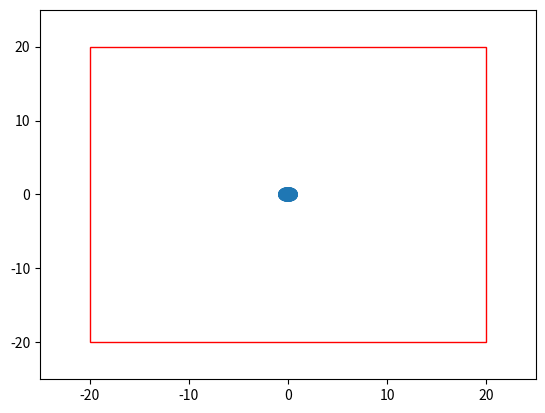

This chart was generated by the following Python code:
import numpy as np 
from tqdm import tqdm
import matplotlib.pyplot as plt 
import matplotlib.patches as patches
import matplotlib.animation as animation

def find_neighbours(positions, cutoff = 2, debug=False):
    """
    get all the cells that are in a given threshold as neighbors
    """
    N = len(positions)
    neighbours = {}
    for i in range(N):
        distances = np.linalg.norm(positions - positions[i], axis=1)
        if debug:
            print(f'For particle {i}, distances are:')
            print(distances)
        
        neighbour_indices = np.where(distances < cutoff)[0]
        neighbour_indices = neighbour_indices[neighbour_indices != i]
        neighbours[i] = list(neighbour_indices)
    return neighbours


def calculate_interaction(ri, rj, k, epsilon):
    """
    Given the vectors ri and rj, compute the force between them
    """

    forces = np.zeros((N, 2))
    rij = rj - ri
    r = np.linalg.norm(rij)

    # Combined radius of both particles (assume unit radii for now)
    bij = 2.0                       # Ri + Rj 

    if r < bij*(1 + epsilon):
        force = k*(r - bij)*rij/r  
    elif r < bij*(1 + 2*epsilon):
        force = -k*(r - bij - 2*epsilon)*rij/r
    else:
        force = 0.0
    return force

def boundary_effects(ri, fi, boundary, strength = 1):
    """
    change the direction if outside of the box
    """

    x, y = ri
    fx, fy = fi
    reverse_angle = 0
    if x > boundary or x < -boundary:
        fx = -strength*fx
        reverse_angle = 1
    if y > boundary or y < -boundary:
        fy = -strength*fy
        reverse_angle = 1

    return np.array([fx, fy]), reverse_angle

def animate(output, interactions, boundary):
    fig, ax = plt.subplots()
    ax.set_xlim(-25, 25)
    ax.set_ylim(-25, 25)

    # Draw boundary box
    boundary_box = patches.Rectangle((-boundary, -boundary), 2*boundary, 2*boundary, linewidth=1, edgecolor='r', facecolor='none')
    ax.add_patch(boundary_box)

    # Draw particles
    circles = [patches.Circle((0, 0), radius=1, fill=True, alpha=0.5) for _ in range(len(output[0]))]
    for circle in circles:
        ax.add_patch(circle)

    def update(frame):
        for i, circle in enumerate(circles):
            circle.center = output[frame][i]
            circle.set_facecolor('red' if interactions[frame][i] else 'blue')

    ani = animation.FuncAnimation(fig, update, frames=range(len(output)))
    plt.show()

def plot_output(output):
    T, N, _ = output.shape

    plt.figure(figsize=(5, 5))
    for t in range(0, T, 10):  # Plot every 10th time step for clarity
        color = str(1 - t / T)  # From light (near 1) to dark (near 0)
        plt.scatter(output[t, :, 0], output[t, :, 1], c=color, s=20)

    plt.xlabel('X Position')
    plt.ylabel('Y Position')
    plt.title('Particle Spread Over Time')
    plt.xlim(-5, 5)
    plt.ylim(-5, 5) 
    plt.show()

def main(N, params, boundary, T = 100, dt = 0.01, seed = 20, debug=False):
    # Parameters
    v0, tau, k, epsilon = params[0], params[1], params[2], params[3] 
    print(f"v0:{v0}, tau:{tau}, k:{k}, epsilon:{epsilon}")
    # Diffusion strength
    D = 1 / (2 * tau) if tau > 0 else 0

    # Initialize
    np.random.seed(seed)
    R = 10
    # Initial angles for the particles
    starting_angle = np.random.rand(N) * 2 * np.pi
    # Positions — distributed in a circle of radius R
    positions = np.column_stack((R * np.cos(starting_angle), R * np.sin(starting_angle))) 
    angles = np.random.rand(N) * 2 * np.pi
    forces = np.zeros((N, 2))

    output = np.zeros((T, N, 2))
    interactions = np.zeros((T, N))
    output[0] = positions
    # Time evolution
    for t in tqdm(range(T)):
        neighbours = find_neighbours(positions)

        # Update positions
        for i in range(N):
            ri = positions[i]

            # Calculate active forces
            ni = np.array([np.cos(angles[i]), np.sin(angles[i])])
            active_force = v0 * ni

            # Calculate interaction forces
            interaction_force = 0
            if debug:
                print(f"{t}: particle {i} has position {positions[i]}")
            if len(neighbours[i]) > 0:                
                interactions[t, i] = 1
            for j in neighbours[i]:
                rj = positions[j]
                if debug:
                    print(f"{t} : particle {i} has neighbours {j} at position {rj}")
                interaction_force += calculate_interaction(ri, rj, k, epsilon) 
                interactions[t, j] = 1
            total_force = active_force + interaction_force

            # Apply boundary effects
            corrected_force, reverse_angle = boundary_effects(positions[i], total_force, boundary=boundary)

            # Update positions
            positions[i] += dt * corrected_force
            angles[i] += reverse_angle*np.pi
        if debug:
            print(f'Interactions after timestep {t}')
            print(interactions[t])

        # Update noise term in angles
        # noise = np.random.normal(0, np.sqrt(2 * D * dt), N)
        # angle += noise    
        output[t] = positions

    return output, interactions

if __name__ == "__main__":
    # Main parameters
    N = 10
    v0 = 50 # Active force
    k = 10.  # Stiffness of interaction
    boundary = 20

    # Assume 0 for now
    epsilon = 0.  # Attractive component of interaction
    tau = 0.0  # Noise term
    params = v0, tau, k, epsilon
    output, interactions = main(N, params, boundary)
    animate(output, interactions, boundary)
    
    
